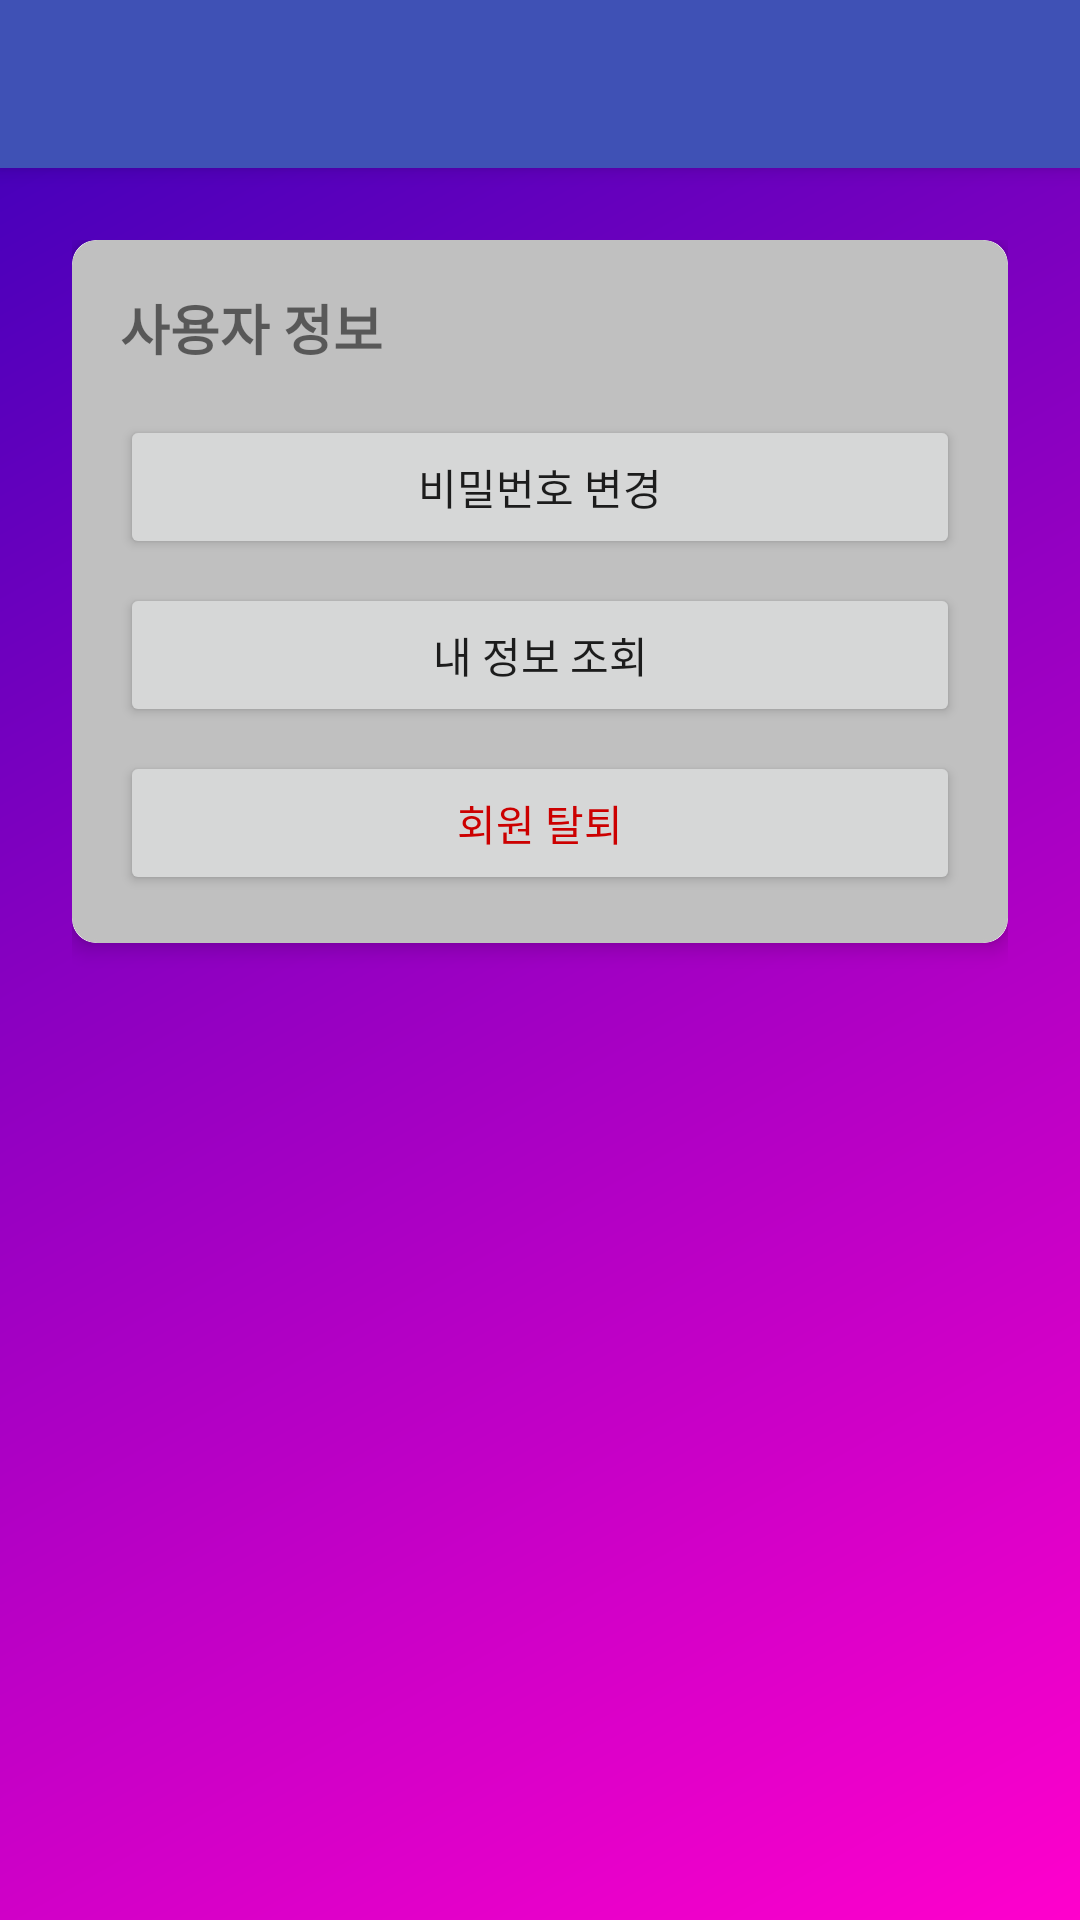

Produce the Android XML layout that renders to this screen, including the resource entries it uses.
<!-- AndroidManifest.xml: application theme Theme.EmotionSync -->
<!-- res/layout/activity_my_info.xml -->
<?xml version="1.0" encoding="utf-8"?>
<androidx.constraintlayout.widget.ConstraintLayout
    xmlns:android="http://schemas.android.com/apk/res/android"
    xmlns:app="http://schemas.android.com/apk/res-auto"
    android:layout_width="match_parent"
    android:layout_height="match_parent"
    android:background="@drawable/background_gradient">

    <androidx.appcompat.widget.Toolbar
        android:id="@+id/toolbar"
        android:layout_width="match_parent"
        android:layout_height="?attr/actionBarSize"
        android:background="?attr/colorPrimary"
        android:elevation="4dp"
        app:layout_constraintTop_toTopOf="parent"
        app:titleTextColor="@android:color/white" />

    <androidx.core.widget.NestedScrollView
        android:layout_width="match_parent"
        android:layout_height="0dp"
        app:layout_constraintTop_toBottomOf="@+id/toolbar"
        app:layout_constraintBottom_toBottomOf="parent">

        <LinearLayout
            android:layout_width="match_parent"
            android:layout_height="wrap_content"
            android:orientation="vertical"
            android:padding="24dp">

            
            <androidx.cardview.widget.CardView
                android:layout_width="match_parent"
                android:layout_height="wrap_content"
                android:layout_marginBottom="16dp"
                app:cardCornerRadius="8dp"
                app:cardElevation="4dp">

                <LinearLayout
                    android:layout_width="match_parent"
                    android:layout_height="wrap_content"
                    android:orientation="vertical"
                    android:background="@drawable/button_outline_background3"
                    android:padding="16dp">

                    <TextView
                        android:layout_width="match_parent"
                        android:layout_height="wrap_content"
                        android:text="사용자 정보"
                        android:textSize="18sp"
                        android:textStyle="bold"
                        android:layout_marginBottom="16dp" />

                    
                    <Button
                        android:id="@+id/btnChangePassword"
                        android:layout_width="match_parent"
                        android:layout_height="wrap_content"

                        android:text="비밀번호 변경"
                        android:layout_marginBottom="8dp" />

                    <Button
                        android:id="@+id/btnViewInfo"
                        android:layout_width="match_parent"
                        android:layout_height="wrap_content"
                        android:text="내 정보 조회"
                        android:layout_marginBottom="8dp" />

                    <Button
                        android:id="@+id/btnDeleteAccount"
                        android:layout_width="match_parent"
                        android:layout_height="wrap_content"
                        android:text="회원 탈퇴"
                        android:textColor="@android:color/holo_red_dark" />

                </LinearLayout>
            </androidx.cardview.widget.CardView>
        </LinearLayout>
    </androidx.core.widget.NestedScrollView>
</androidx.constraintlayout.widget.ConstraintLayout>
<!-- resources referenced by this layout -->
<resources>
  <!-- drawable background_gradient (drawable) -->
  <?xml version="1.0" encoding="utf-8"?>
  <layer-list xmlns:android="http://schemas.android.com/apk/res/android">
      <item>
          <shape android:shape="rectangle">
              <gradient
                  android:angle="135"
                  android:startColor="#FF00CC"
                  android:endColor="#3B00B9"
                  android:type="linear"/>
          </shape>
      </item>
  </layer-list>
  <!-- drawable button_outline_background3 (drawable) -->
  <?xml version="1.0" encoding="utf-8"?>
  <shape xmlns:android="http://schemas.android.com/apk/res/android">
      <solid android:color="#C0C0C0" /> 
      <stroke android:width="1dp" android:color="#C0C0C0" /> 
      <corners android:radius="8dp" />
  </shape>
  <style name="Theme.EmotionSync" parent="Theme.AppCompat.Light.NoActionBar">
          
          <item name="colorPrimary">@color/colorPrimary</item>
          <item name="colorPrimaryDark">@color/colorPrimaryDark</item>
          <item name="colorAccent">@color/colorAccent</item>
          <item name="windowActionBar">false</item>
          <item name="windowNoTitle">true</item>
          <item name="android:windowDisablePreview">true</item>
      </style>
  <color name="colorPrimary">#3F51B5</color>
  <color name="colorPrimaryDark">#303F9F</color>
  <color name="colorAccent">#FF4081</color>
</resources>
